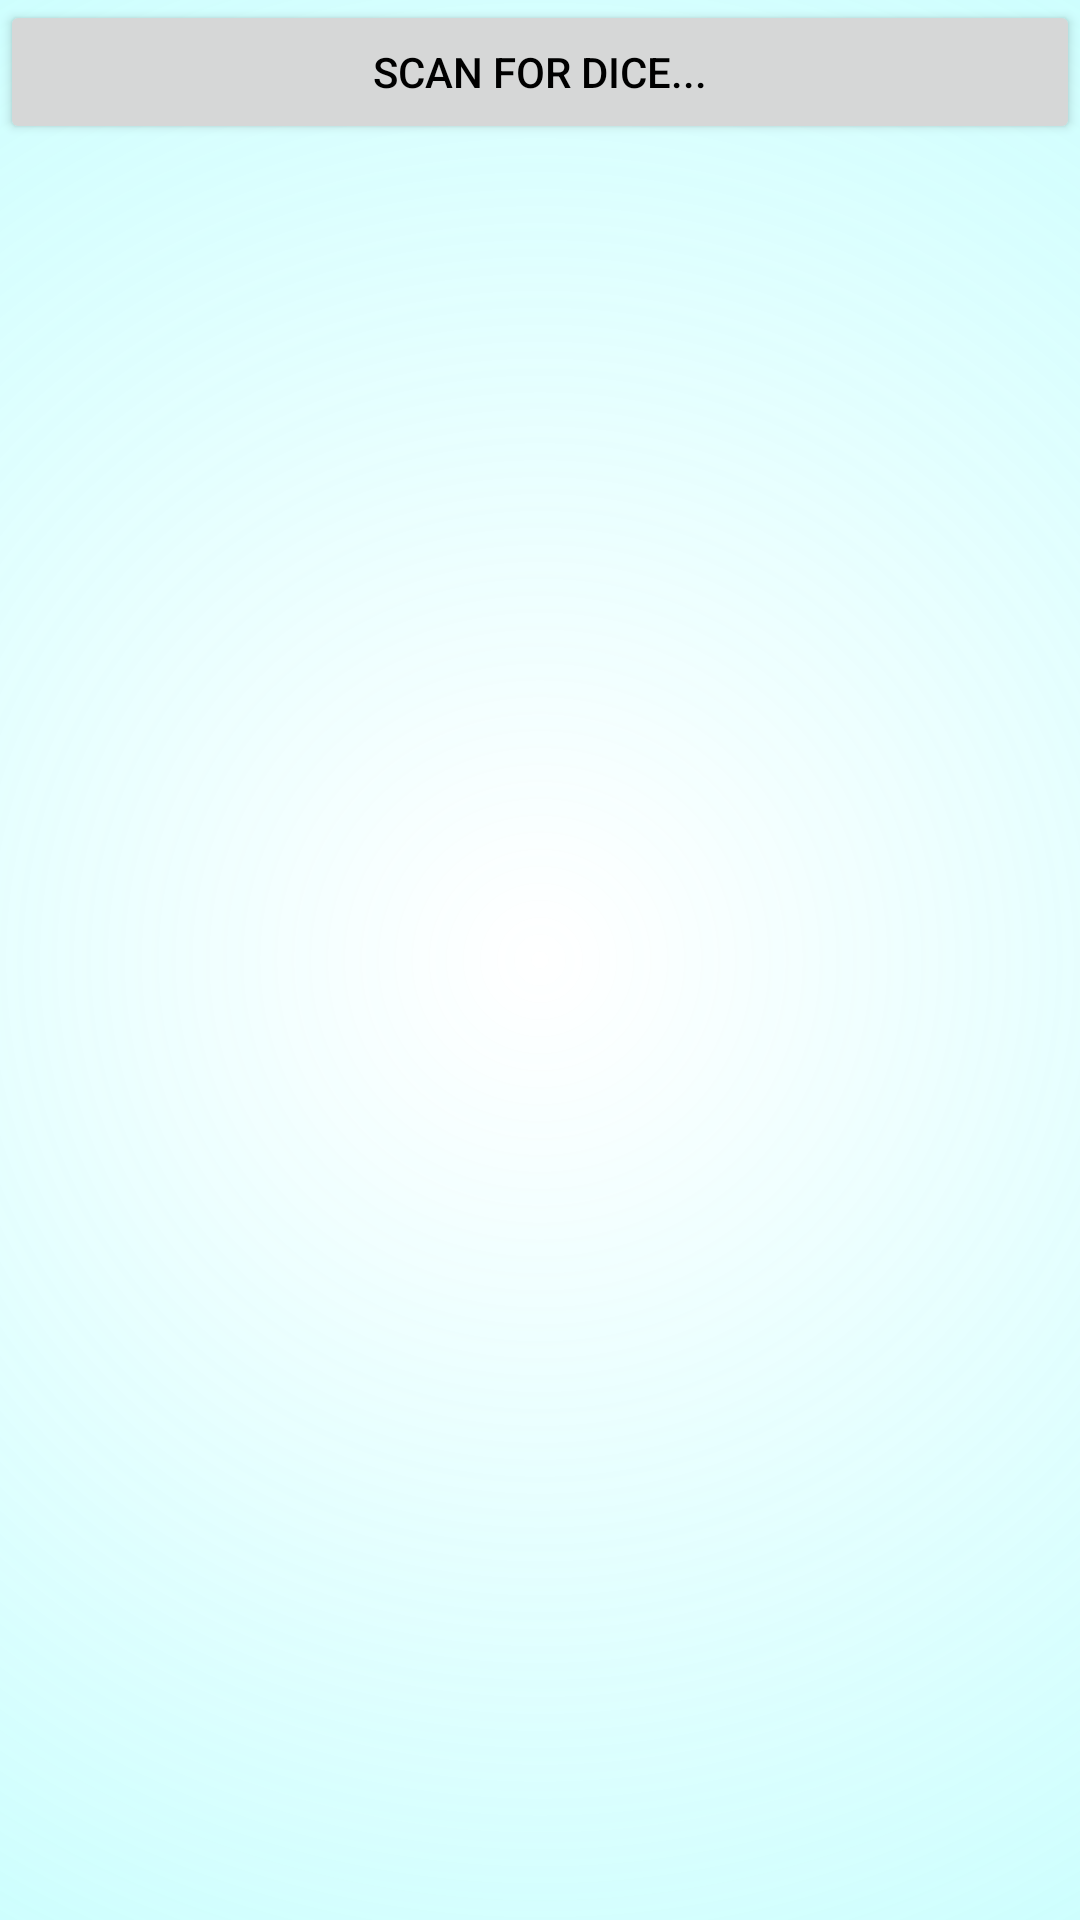

Produce the Android XML layout that renders to this screen, including the resource entries it uses.
<!-- AndroidManifest.xml: activity theme Theme.GoDiceTest -->
<!-- res/layout/activity_main.xml -->
<?xml version="1.0" encoding="utf-8"?>
<androidx.constraintlayout.widget.ConstraintLayout xmlns:android="http://schemas.android.com/apk/res/android"
    xmlns:app="http://schemas.android.com/apk/res-auto"
    xmlns:tools="http://schemas.android.com/tools"
    android:id="@+id/constraint"
    android:layout_width="match_parent"
    android:layout_height="match_parent"
    tools:context=".MainActivity"
    android:background="@drawable/background">

    <LinearLayout
        android:id="@+id/linearLayout2"
        android:layout_width="0dp"
        android:layout_height="0dp"
        android:orientation="vertical"
        app:layout_constraintTop_toTopOf="parent"
        app:layout_constraintBottom_toTopOf="@+id/diceViewer"
        app:layout_constraintStart_toStartOf="parent"
        app:layout_constraintEnd_toEndOf="parent">

        <Button
            android:id="@+id/scanButton"
            android:layout_width="match_parent"
            android:layout_height="wrap_content"
            android:text="@string/scan_dice"
            android:textColor="@color/black" />

        <LinearLayout
            android:layout_width="match_parent"
            android:layout_height="wrap_content"
            android:id="@+id/diceSelection"
            android:visibility="invisible">

            <Button
                android:layout_width="200dp"
                android:layout_height="wrap_content"
                android:id="@+id/selectionButton"
                android:text="Select Dice" />

            <EditText
                android:layout_width="200dp"
                android:layout_height="match_parent"
                android:id="@+id/selectionCount"
                android:autofillHints="5"
                android:inputType="numberDecimal"
                android:text="1" />

        </LinearLayout>

        <androidx.recyclerview.widget.RecyclerView
            android:id="@+id/diceRecyclerView"
            android:layout_width="match_parent"
            android:layout_height="wrap_content" />

        <ScrollView
            android:id="@+id/scrollView"
            android:layout_width="match_parent"
            android:layout_height="wrap_content">

            <TextView
                android:id="@+id/textView"
                android:layout_width="match_parent"
                android:layout_height="wrap_content" />
        </ScrollView>

    </LinearLayout>

    <androidx.recyclerview.widget.RecyclerView
        android:id="@+id/diceViewer"
        android:layout_width="wrap_content"
        android:layout_height="wrap_content"
        android:paddingVertical="10dp"
        app:flow_horizontalGap="2dp"
        app:layout_constraintBottom_toBottomOf="parent"
        app:layout_constraintEnd_toEndOf="parent"
        app:layout_constraintStart_toStartOf="parent" />

</androidx.constraintlayout.widget.ConstraintLayout>
<!-- resources referenced by this layout -->
<resources>
  <color name="black">#FF000000</color>
  <!-- drawable background (drawable) -->
  <?xml version="1.0" encoding="utf-8"?>
  <layer-list xmlns:android="http://schemas.android.com/apk/res/android"
      android:shape="rectangle">
      <item>
          <shape android:shape="rectangle">
              <gradient
                  android:angle="270"
                  android:startColor="@color/background_primary"
                  android:endColor="@color/background_secondary"
                  android:type="linear" />
          </shape>
      </item>
      <item>
          <shape android:shape="rectangle">
              <gradient
                  android:type="radial"
                  android:gradientRadius="400%p"
                  android:centerX="0.5"
                  android:centerY="0.5"
                  android:startColor="@android:color/transparent"
                  android:endColor="@color/primary" />
          </shape>
      </item>
  </layer-list>
  <string name="scan_dice">Scan for dice...</string>
  <style name="Theme.GoDiceTest" parent="Theme.AppCompat.DayNight.NoActionBar">
          <item name="android:windowFullscreen">true</item>
          <item name="colorPrimary">@color/purple_500</item>
          <item name="colorPrimaryDark">@color/purple_700</item>
          <item name="colorAccent">@color/teal_200</item>
          <item name="android:windowBackground">@color/white</item>
      </style>
  <color name="primary">#FF3EFCFA</color>
  <color name="purple_500">#FF6200EE</color>
  <color name="purple_700">#FF3700B3</color>
  <color name="teal_200">#FF03DAC5</color>
  <color name="white">#FFFFFFFF</color>
</resources>
